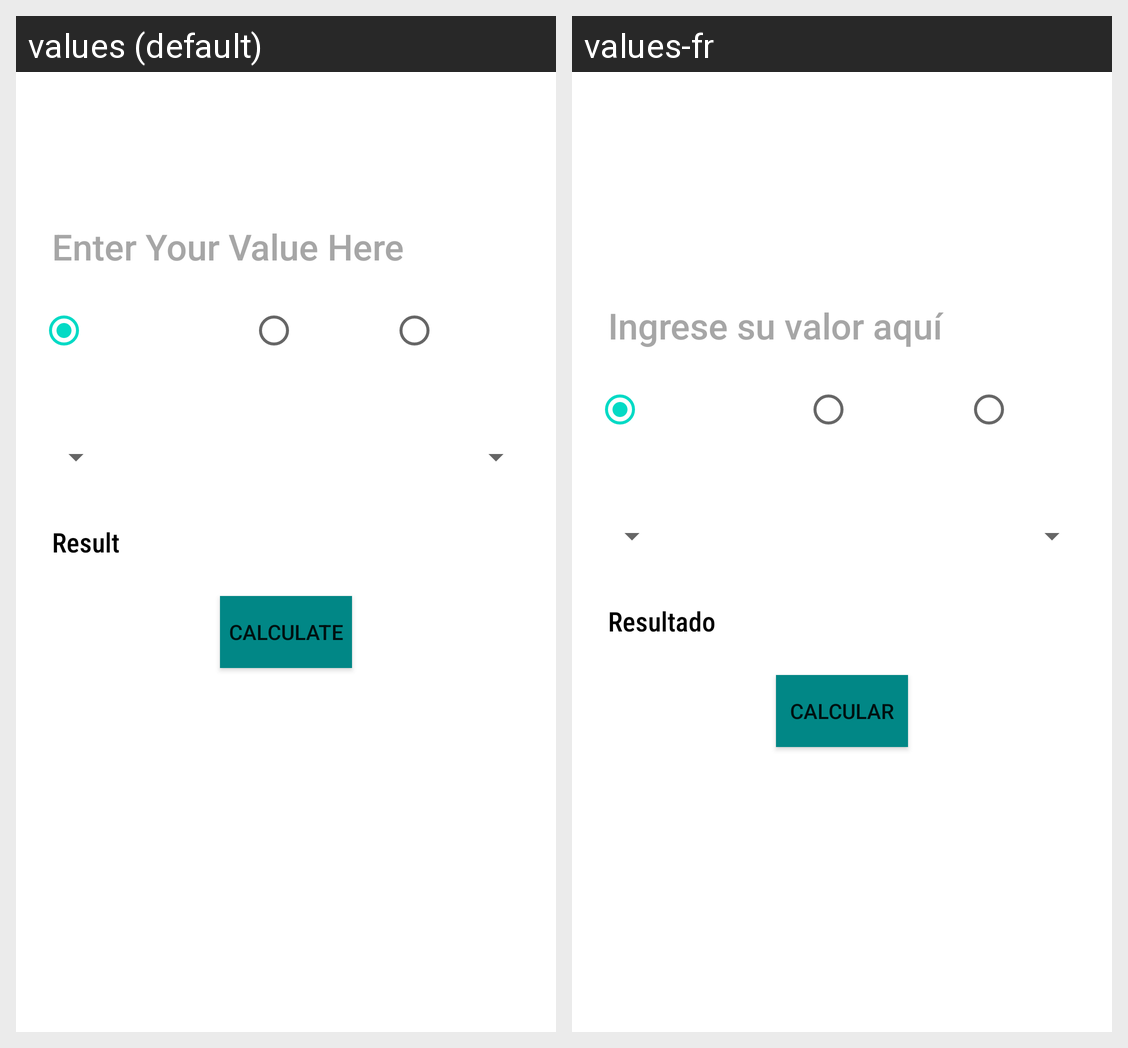

Locale-by-locale string values for the Android screen shown in this grid:
Android screen res/layout/activity_main.xml rendered under 2 locales, left to right: values (default), values-fr. Device: Nexus 5 (rendered at 1080×1920; each locale shown at half size, 540×960, under a caption strip naming it); theme Theme.UnitConverted.
Strings drawn on this screen, with the default value and each locale's value (text and hints the layout hard-codes, and strings that could not be matched under every locale, appear in the picture but are not listed):

input_hint
  values: Enter Your Value Here
  values-fr: Ingrese su valor aquí

result_hint
  values: Result
  values-fr: Resultado

calculate_button
  values: Calculate
  values-fr: Calcular
